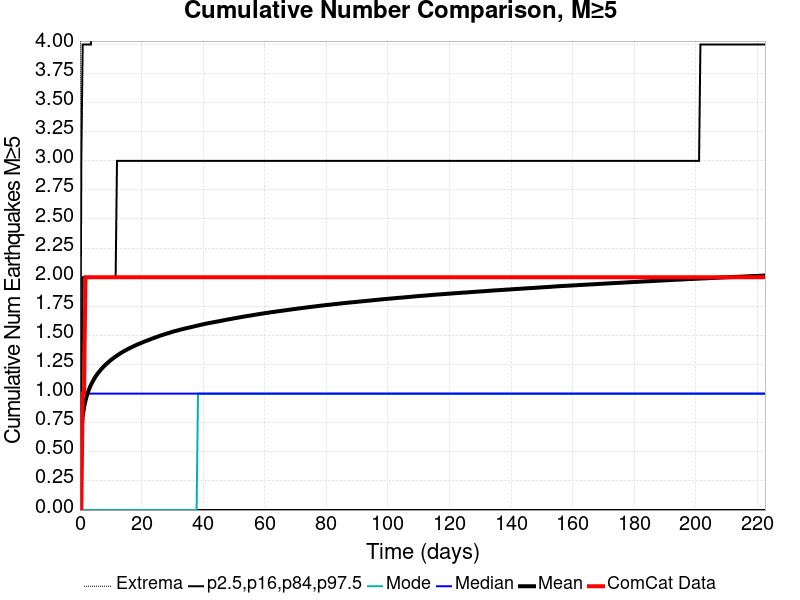

Source data for this figure (header and first rows):
Time (days), ComCat Data, Simulation Mean, Simulation Median, Simulation Mode, Simulation Minimum, Simulation Maximum, 2.5 %-ile, 16 %-ile, 84 %-ile, 97.5 %-ile
0.0, 0.0, 0.0, 0.0, 0.0, 0.0, 0.0, 0.0, 0.0, 0.0, 0.0
0.4459, 0.0, 0.6789, 0.0, 0.0, 0.0, 16.0, 0.0, 0.0, 1.0, 3.0
0.8918, 1.0, 0.8044, 1.0, 0.0, 0.0, 16.0, 0.0, 0.0, 2.0, 4.0
1.338, 1.0, 0.8819, 1.0, 0.0, 0.0, 17.0, 0.0, 0.0, 2.0, 4.0
1.784, 2.0, 0.9375, 1.0, 0.0, 0.0, 18.0, 0.0, 0.0, 2.0, 4.0
2.229, 2.0, 0.9806, 1.0, 0.0, 0.0, 19.0, 0.0, 0.0, 2.0, 4.0
2.675, 2.0, 1.017, 1.0, 0.0, 0.0, 20.0, 0.0, 0.0, 2.0, 4.0
3.121, 2.0, 1.048, 1.0, 0.0, 0.0, 20.0, 0.0, 0.0, 2.0, 4.0
3.567, 2.0, 1.075, 1.0, 0.0, 0.0, 21.0, 0.0, 0.0, 2.0, 4.0
4.013, 2.0, 1.098, 1.0, 0.0, 0.0, 21.0, 0.0, 0.0, 2.0, 5.0
4.459, 2.0, 1.12, 1.0, 0.0, 0.0, 30.0, 0.0, 0.0, 2.0, 5.0
4.905, 2.0, 1.139, 1.0, 0.0, 0.0, 30.0, 0.0, 0.0, 2.0, 5.0
5.351, 2.0, 1.158, 1.0, 0.0, 0.0, 30.0, 0.0, 0.0, 2.0, 5.0
5.797, 2.0, 1.174, 1.0, 0.0, 0.0, 31.0, 0.0, 0.0, 2.0, 5.0
6.242, 2.0, 1.189, 1.0, 0.0, 0.0, 31.0, 0.0, 0.0, 2.0, 5.0
6.688, 2.0, 1.203, 1.0, 0.0, 0.0, 31.0, 0.0, 0.0, 2.0, 5.0
7.134, 2.0, 1.216, 1.0, 0.0, 0.0, 31.0, 0.0, 0.0, 2.0, 5.0
7.58, 2.0, 1.229, 1.0, 0.0, 0.0, 31.0, 0.0, 0.0, 2.0, 5.0
8.026, 2.0, 1.241, 1.0, 0.0, 0.0, 32.0, 0.0, 0.0, 2.0, 5.0
8.472, 2.0, 1.252, 1.0, 0.0, 0.0, 32.0, 0.0, 0.0, 2.0, 5.0
8.918, 2.0, 1.263, 1.0, 0.0, 0.0, 32.0, 0.0, 0.0, 2.0, 5.0
9.364, 2.0, 1.273, 1.0, 0.0, 0.0, 32.0, 0.0, 0.0, 2.0, 5.0
9.81, 2.0, 1.283, 1.0, 0.0, 0.0, 32.0, 0.0, 0.0, 2.0, 5.0
10.26, 2.0, 1.293, 1.0, 0.0, 0.0, 32.0, 0.0, 0.0, 2.0, 5.0
10.7, 2.0, 1.302, 1.0, 0.0, 0.0, 32.0, 0.0, 0.0, 2.0, 5.0
11.15, 2.0, 1.311, 1.0, 0.0, 0.0, 32.0, 0.0, 0.0, 2.0, 5.0
11.59, 2.0, 1.319, 1.0, 0.0, 0.0, 32.0, 0.0, 0.0, 2.0, 5.0
12.04, 2.0, 1.327, 1.0, 0.0, 0.0, 32.0, 0.0, 0.0, 3.0, 5.0
12.48, 2.0, 1.335, 1.0, 0.0, 0.0, 32.0, 0.0, 0.0, 3.0, 5.0
12.93, 2.0, 1.343, 1.0, 0.0, 0.0, 32.0, 0.0, 0.0, 3.0, 5.0
13.38, 2.0, 1.35, 1.0, 0.0, 0.0, 32.0, 0.0, 0.0, 3.0, 5.0
13.82, 2.0, 1.358, 1.0, 0.0, 0.0, 32.0, 0.0, 0.0, 3.0, 5.0
14.27, 2.0, 1.364, 1.0, 0.0, 0.0, 32.0, 0.0, 0.0, 3.0, 5.0
14.71, 2.0, 1.371, 1.0, 0.0, 0.0, 32.0, 0.0, 0.0, 3.0, 5.0
15.16, 2.0, 1.377, 1.0, 0.0, 0.0, 33.0, 0.0, 0.0, 3.0, 6.0
15.61, 2.0, 1.384, 1.0, 0.0, 0.0, 33.0, 0.0, 0.0, 3.0, 6.0
16.05, 2.0, 1.389, 1.0, 0.0, 0.0, 33.0, 0.0, 0.0, 3.0, 6.0
16.5, 2.0, 1.395, 1.0, 0.0, 0.0, 33.0, 0.0, 0.0, 3.0, 6.0
16.94, 2.0, 1.401, 1.0, 0.0, 0.0, 33.0, 0.0, 0.0, 3.0, 6.0
17.39, 2.0, 1.407, 1.0, 0.0, 0.0, 33.0, 0.0, 0.0, 3.0, 6.0
17.84, 2.0, 1.413, 1.0, 0.0, 0.0, 33.0, 0.0, 0.0, 3.0, 6.0
18.28, 2.0, 1.418, 1.0, 0.0, 0.0, 33.0, 0.0, 0.0, 3.0, 6.0
18.73, 2.0, 1.423, 1.0, 0.0, 0.0, 33.0, 0.0, 0.0, 3.0, 6.0
19.17, 2.0, 1.428, 1.0, 0.0, 0.0, 33.0, 0.0, 0.0, 3.0, 6.0
19.62, 2.0, 1.433, 1.0, 0.0, 0.0, 33.0, 0.0, 0.0, 3.0, 6.0
20.07, 2.0, 1.438, 1.0, 0.0, 0.0, 33.0, 0.0, 0.0, 3.0, 6.0
20.51, 2.0, 1.443, 1.0, 0.0, 0.0, 33.0, 0.0, 0.0, 3.0, 6.0
20.96, 2.0, 1.448, 1.0, 0.0, 0.0, 33.0, 0.0, 0.0, 3.0, 6.0
21.4, 2.0, 1.452, 1.0, 0.0, 0.0, 33.0, 0.0, 0.0, 3.0, 6.0
21.85, 2.0, 1.457, 1.0, 0.0, 0.0, 33.0, 0.0, 0.0, 3.0, 6.0
22.29, 2.0, 1.461, 1.0, 0.0, 0.0, 33.0, 0.0, 0.0, 3.0, 6.0
22.74, 2.0, 1.465, 1.0, 0.0, 0.0, 33.0, 0.0, 0.0, 3.0, 6.0
23.19, 2.0, 1.47, 1.0, 0.0, 0.0, 33.0, 0.0, 0.0, 3.0, 6.0
23.63, 2.0, 1.475, 1.0, 0.0, 0.0, 33.0, 0.0, 0.0, 3.0, 6.0
24.08, 2.0, 1.479, 1.0, 0.0, 0.0, 33.0, 0.0, 0.0, 3.0, 6.0
24.52, 2.0, 1.483, 1.0, 0.0, 0.0, 33.0, 0.0, 0.0, 3.0, 6.0
24.97, 2.0, 1.487, 1.0, 0.0, 0.0, 33.0, 0.0, 0.0, 3.0, 6.0
25.42, 2.0, 1.492, 1.0, 0.0, 0.0, 34.0, 0.0, 0.0, 3.0, 6.0
25.86, 2.0, 1.496, 1.0, 0.0, 0.0, 34.0, 0.0, 0.0, 3.0, 6.0
26.31, 2.0, 1.5, 1.0, 0.0, 0.0, 34.0, 0.0, 0.0, 3.0, 6.0
... 440 more rows
